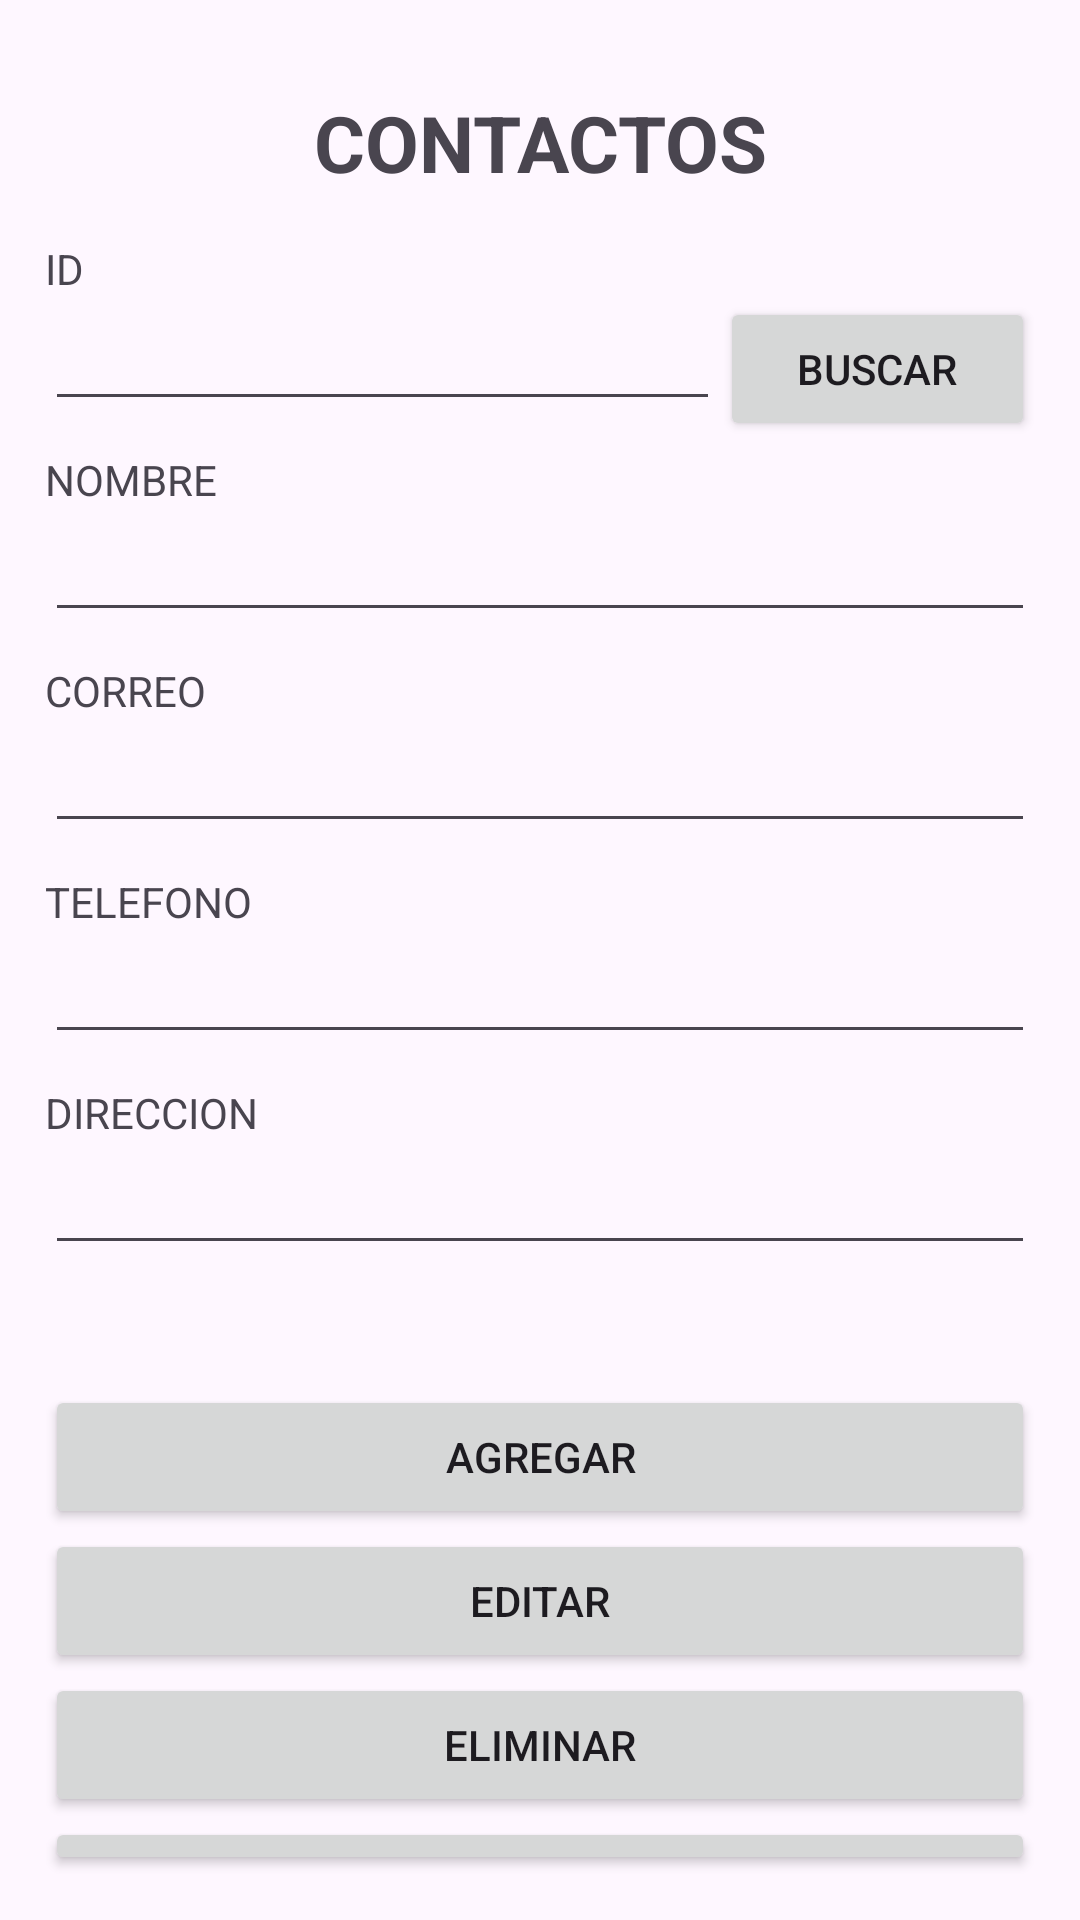

Layout XML and referenced resources for this Android screen:
<!-- AndroidManifest.xml: application theme Theme.AgendaBeta -->
<!-- res/layout/activity_contacto.xml -->
<?xml version="1.0" encoding="utf-8"?>
<RelativeLayout xmlns:android="http://schemas.android.com/apk/res/android"
    xmlns:app="http://schemas.android.com/apk/res-auto"
    xmlns:tools="http://schemas.android.com/tools"
    android:layout_width="match_parent"
    android:layout_height="match_parent"
    tools:context=".Contacto">


    <LinearLayout
        android:layout_width="match_parent"
        android:layout_height="match_parent"
        android:orientation="vertical"
        android:layout_marginBottom="15dp"
        android:layout_marginLeft="15dp"
        android:layout_marginRight="15dp"
        android:layout_marginTop="15dp"
        >

        <TextView
            android:id="@+id/tituloContactos"
            android:layout_width="match_parent"
            android:layout_height="wrap_content"
            android:layout_margin="15dp"
            android:gravity="center"
            android:text="CONTACTOS"
            android:textSize="26dp"
            android:textStyle="bold" />



        <TextView
            android:id="@+id/tituloId"
            android:layout_width="match_parent"
            android:layout_height="wrap_content"
            android:text="ID" />

        <LinearLayout
            android:layout_width="match_parent"
            android:layout_height="wrap_content"
            android:orientation="horizontal">

            <EditText
                android:id="@+id/editTextId"
                android:layout_width="225dp"
                android:layout_height="wrap_content"
                android:layout_marginBottom="10dp"
                android:ems="10"
                android:inputType="text" />

            <Button
                android:id="@+id/btnBuscarContacto"
                android:layout_width="match_parent"
                android:layout_height="wrap_content"
                android:text="Buscar" />

        </LinearLayout>

        <TextView
            android:id="@+id/tituloNombre"
            android:layout_width="match_parent"
            android:layout_height="wrap_content"
            android:text="NOMBRE" />

        <EditText
            android:id="@+id/editTextNombreContacto"
            android:layout_width="match_parent"
            android:layout_height="wrap_content"
            android:ems="10"
            android:inputType="text"
            android:layout_marginBottom="10dp"
            />

        <TextView
            android:id="@+id/tituloCorreo"
            android:layout_width="match_parent"
            android:layout_height="wrap_content"
            android:text="CORREO" />

        <EditText
            android:id="@+id/editTextCorreoContacto"
            android:layout_width="match_parent"
            android:layout_height="wrap_content"
            android:ems="10"
            android:inputType="text"
            android:layout_marginBottom="10dp"
            />

        <TextView
            android:id="@+id/tituloTelefono"
            android:layout_width="match_parent"
            android:layout_height="wrap_content"
            android:text="TELEFONO" />

        <EditText
            android:id="@+id/editTextTelefonoContacto"
            android:layout_width="match_parent"
            android:layout_height="wrap_content"
            android:ems="10"
            android:inputType="phone"
            android:layout_marginBottom="10dp"
            />

        <TextView
            android:id="@+id/tituloDireccion"
            android:layout_width="match_parent"
            android:layout_height="wrap_content"
            android:text="DIRECCION"
            />

        <EditText
            android:id="@+id/editTextDireccionContacto"
            android:layout_width="match_parent"
            android:layout_height="wrap_content"
            android:ems="10"
            android:inputType="text"
            android:layout_marginBottom="10dp"
            />

        <Button
            android:id="@+id/btnAddContacto"
            android:layout_width="match_parent"
            android:layout_height="wrap_content"
            android:layout_marginTop="30dp"
            android:text="AGREGAR" />

        <Button
            android:id="@+id/btnEditContacto"
            android:layout_width="match_parent"
            android:layout_height="wrap_content"
            android:text="EDITAR" />

        <Button
            android:id="@+id/btnDeleteContacto"
            android:layout_width="match_parent"
            android:layout_height="wrap_content"
            android:text="ELIMINAR" />

        <Button
            android:id="@+id/btnShowContacto"
            android:layout_width="match_parent"
            android:layout_height="wrap_content"
            android:text="MOSTRAR CONTACTOS" />

        <Button
            android:id="@+id/btnLimpiar"
            android:layout_width="match_parent"
            android:layout_height="wrap_content"
            android:text="LIMPIAR CAMPOS" />

    </LinearLayout>
</RelativeLayout>
<!-- resources referenced by this layout -->
<resources>
  <style name="Theme.AgendaBeta" parent="Base.Theme.AgendaBeta" />
  <style name="Base.Theme.AgendaBeta" parent="Theme.Material3.DayNight.NoActionBar">
          
          
      </style>
</resources>
